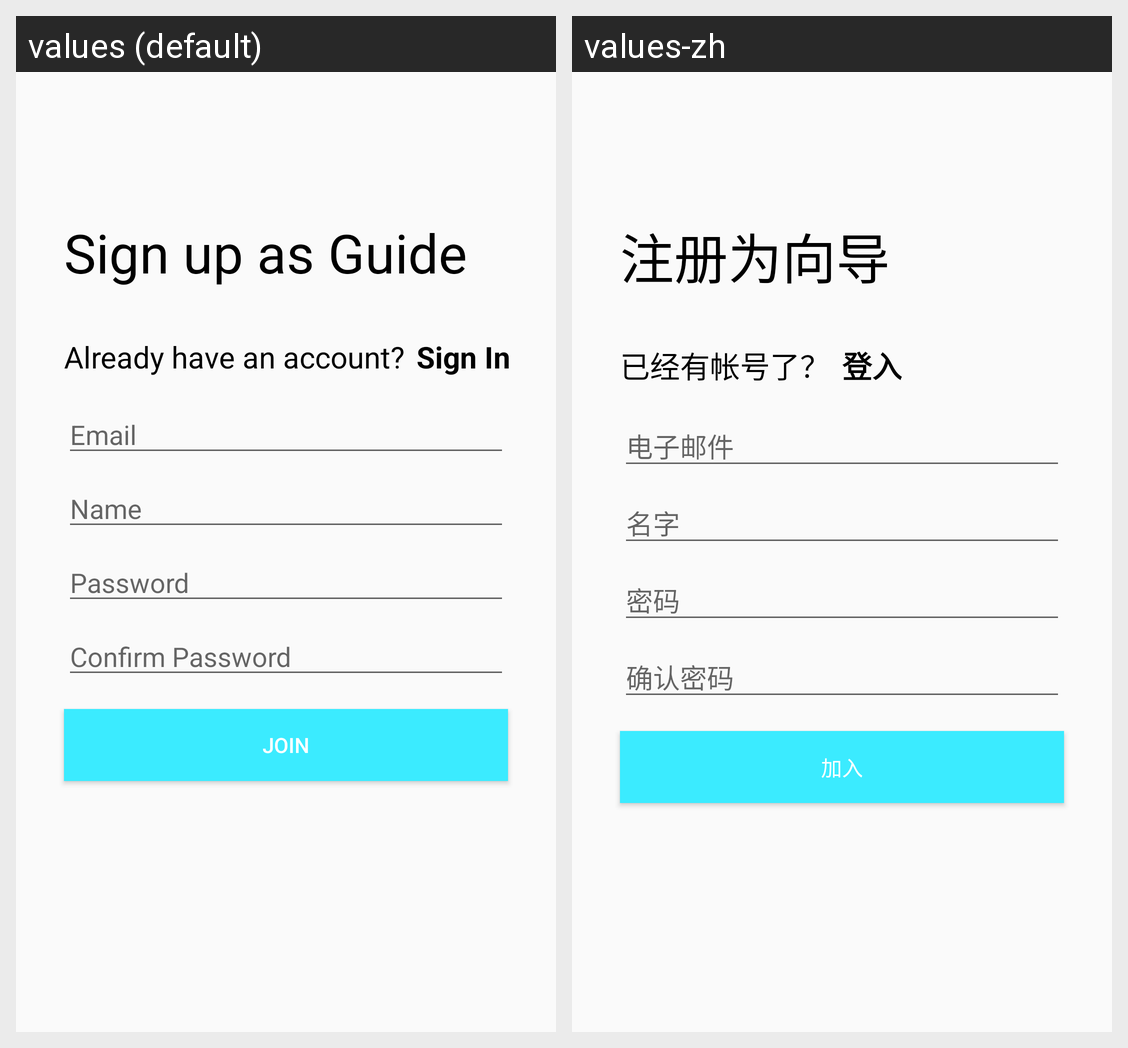

The same Android screen rendered under two of its app's locales, left to right. List the strings drawn on it with the default value and each locale's translation.
Android screen res/layout/activity_register_guide.xml rendered under 2 locales, left to right: values (default), values-zh. Device: Nexus 5 (rendered at 1080×1920; each locale shown at half size, 540×960, under a caption strip naming it); theme AppTheme.
Strings drawn on this screen, with the default value and each locale's value (text and hints the layout hard-codes, and strings that could not be matched under every locale, appear in the picture but are not listed):

signup_guide
  values: Sign up as Guide
  values-zh: 注册为向导

signup_switch
  values: Already have an account?
  values-zh: 已经有帐号了？

join
  values: Join
  values-zh: 加入

signin
  values: Sign In
  values-zh: 登入

email
  values: Email
  values-zh: 电子邮件

password
  values: Password
  values-zh: 密码

confirm_password
  values: Confirm Password
  values-zh: 确认密码

name
  values: Name
  values-zh: 名字
